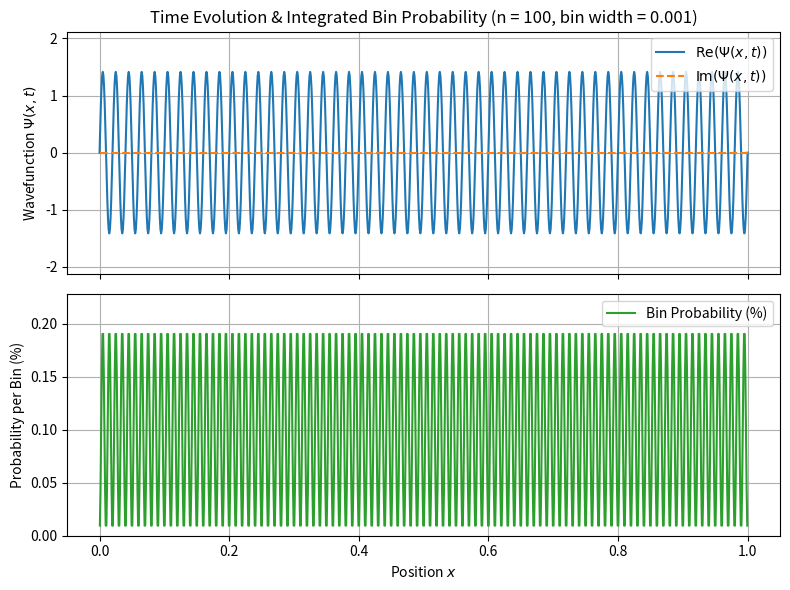

Recreate this plot in Python.
import numpy as np
import matplotlib.pyplot as plt
from matplotlib.animation import FuncAnimation
import sympy as sp
from scipy.constants import hbar

# 1. Symbolic definition
x, L, n, t, m = sp.symbols('x L n t m')
E_sym = (((hbar**2) * (sp.pi**2)) / (2 * m * (L**2))) * (n**2)
psi_sym = sp.sqrt(2 / L) * sp.sin(((n * sp.pi) / L) * x)

psi_func = sp.lambdify((x, n, L), psi_sym, 'numpy')
E_func = sp.lambdify((n, L, m), E_sym, 'numpy')

# 2. Parameters
N_val = 100
Length = 1.0
Mass = 10.0
fs = 0.001  # Bin width (fs)

# Spatial grid and bin midpoints
X = np.arange(0, Length + fs, fs)
dx = fs
X_mid = 0.5 * (X[:-1] + X[1:])

# Calculate wavefunction & energy
psi_spatial = psi_func(X, N_val, Length)
E_val = E_func(N_val, Length, Mass)
omega = E_val / hbar if E_val > 1e-30 else 2.0 * np.pi

# Compute integrated probability per bin: P_bin = integral_{x_i}^{x_{i+1}} |psi|^2 dx
# Scaled to Percentage (%) where sum over all bins = 100%
prob_density = np.abs(psi_spatial)**2
prob_bin_pct = 0.5 * (prob_density[:-1] + prob_density[1:]) * dx * 100.0

# 3. Visualization
fig, (ax1, ax2) = plt.subplots(2, 1, figsize=(8, 6), sharex=True)

# Plot 1: Time-dependent Wavefunction components
(line_real,) = ax1.plot(X, psi_spatial, label=r"$\text{Re}(\Psi(x,t))$", color="tab:blue")
(line_imag,) = ax1.plot(X, np.zeros_like(X), label=r"$\text{Im}(\Psi(x,t))$", color="tab:orange", linestyle="--")
ax1.set_ylabel(r"Wavefunction $\Psi(x,t)$")
ax1.set_ylim(-1.5 * np.max(psi_spatial), 1.5 * np.max(psi_spatial))
ax1.legend(loc="upper right")
ax1.grid(True)
ax1.set_title(f"Time Evolution & Integrated Bin Probability (n = {N_val}, bin width = {fs})")

# Plot 2: Integrated Bin Probability (%)
(line_prob,) = ax2.plot(X_mid, prob_bin_pct, color="tab:green", label=r"Bin Probability (%)")
ax2.set_xlabel("Position $x$")
ax2.set_ylabel("Probability per Bin (%)")
ax2.set_ylim(0, 1.2 * np.max(prob_bin_pct))  # Max peak is now ~0.2%
ax2.legend(loc="upper right")
ax2.grid(True)

def update(frame):
    t_val = frame * 0.05
    phase = np.exp(-1j * omega * t_val)
    psi_t = psi_spatial * phase
    
    # Update integrated bin probabilities vectorially
    p_dens = np.abs(psi_t)**2
    p_bin_pct = 0.5 * (p_dens[:-1] + p_dens[1:]) * dx * 100.0
    
    line_real.set_ydata(np.real(psi_t))
    line_imag.set_ydata(np.imag(psi_t))
    line_prob.set_ydata(p_bin_pct)
    return line_real, line_imag, line_prob

anim = FuncAnimation(fig, update, frames=200, interval=30, blit=True)
plt.tight_layout()
plt.show()

print(np.matmul(X_mid,np.transpose(prob_bin_pct)))
